Run: headless pygame with SDL's dummy video driver; simulated clock (each Clock.tick advances the game by its frame time, no real sleeping); random seed 0; keys injected as events and as key.get_pressed() state; mouse plan: one left click at the window centre at the start of phase 2, then a move to the lower-right quarter at the start of phase 3.
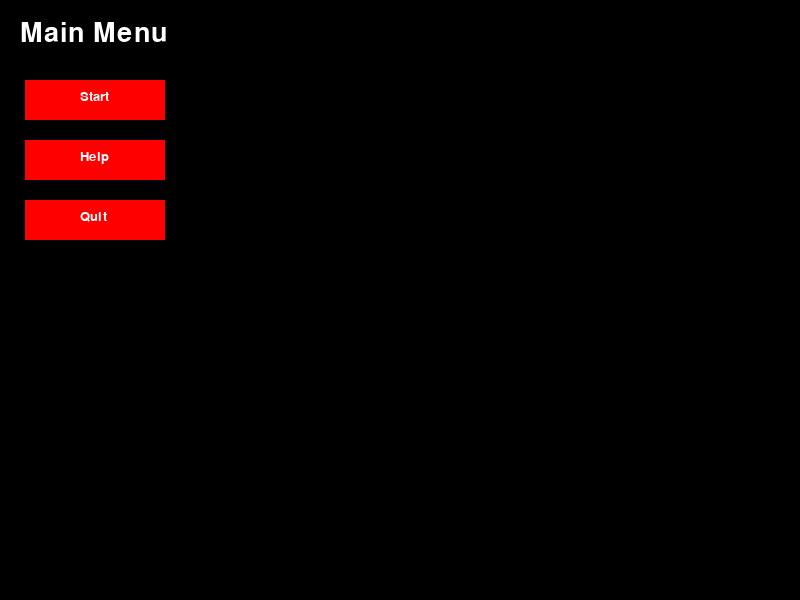
Frame 1 of 4 · flips 1–60 · no input
Frame 2 of 4 · flips 61–180 · clicked the window centre · tapped SPACE, RETURN · held RIGHT (→), D · screen unchanged from frame 1, image omitted
Frame 3 of 4 · flips 181–300 · moved the mouse to the lower-right quarter · held DOWN (↓), S · screen unchanged from frame 2, image omitted
Frame 4 of 4 · flips 301–420 · held LEFT (←), A, UP (↑), W · screen unchanged from frame 3, image omitted

The pygame program that drew these frames:

import pygame,sys

class Game:
    red = (255,0,0)
    blue = (0,0,255)
    white = (255, 255, 255)
    black = (0,0,0)

    def __init__(self, resolution):
        pygame.init()
        self.sw, self.sh = resolution[0], resolution[1]
        self.scr = pygame.display.set_mode((self.sw, self.sh))
        self.clock = pygame.time.Clock()
    
    def draw_text(self, txt, font_size, x, y):
        text = pygame.font.SysFont(None, font_size).render(txt, True, (self.white))
        self.scr.blit(text,(x,y))
    
    def draw_button(self, color, txt, x, y, w, h):
        pygame.draw.rect(self.scr, color, (x,y,w,h))
        self.draw_text(txt, 20, x+w//2-15, y+h//2-10)

    def main_menu(self):
        button_x, button_y, button_w, button_h = 25, 80, 140, 40
        while True:
            self.scr.fill(self.black)
            self.draw_text('Main Menu', 40, 20, 20)
            mouse_x, mouse_y = pygame.mouse.get_pos()  
            button1 = pygame.Rect(button_x, button_y, button_w, button_h)
            button2 = pygame.Rect(button_x, button_y + 60, button_w, button_h)
            button3 = pygame.Rect(button_x, button_y + 120, button_w, button_h)

            for event in pygame.event.get():
                if event.type == pygame.QUIT:
                    pygame.quit()
                    sys.exit()
                elif event.type == pygame.MOUSEBUTTONDOWN:
                    if button1.collidepoint((mouse_x, mouse_y)): 
                        self.start()
                    if button2.collidepoint((mouse_x, mouse_y)): 
                        self.help()
                    if button3.collidepoint((mouse_x, mouse_y)): 
                        pygame.quit()
                        sys.exit()
            
            self.draw_button(self.red, 'Start', button_x, button_y, button_w, button_h)
            self.draw_button(self.red, 'Help', button_x, button_y + 60, button_w, button_h)
            self.draw_button(self.red, 'Quit', button_x, button_y + 120, button_w, button_h)
            pygame.display.update()
            self.clock.tick(60)

    def start(self):
        running = True
        blck_x, blck_y = self.sw//2, self.sh//2
        self.scr.fill(self.black)
        while running:
            self.draw_text("GAME ON!!!", 40, 20, 20)
            self.draw_text("PRESS ESCAPE TO VISIT MAIN MENU", 20, 20, self.sh-20)
            clean_button = pygame.Rect(20, self.sh-80, 140, 40)
            mouse_x, mouse_y = pygame.mouse.get_pos()
            for event in pygame.event.get():
                if event.type == pygame.KEYDOWN:
                    if event.key == pygame.K_ESCAPE:
                        running = False
                elif event.type == pygame.MOUSEBUTTONDOWN:
                    if clean_button.collidepoint((mouse_x, mouse_y)):
                        self.scr.fill(self.black)
                        blck_x, blck_y = self.sw//2, self.sh//2

            keys = pygame.key.get_pressed()
            if keys[pygame.K_UP]:
                blck_y -= 10
            if keys[pygame.K_DOWN]:
                blck_y += 10
            if keys[pygame.K_LEFT]:
                blck_x -= 10
            if keys[pygame.K_RIGHT]:
                blck_x += 10

            self.draw_button(self.blue, 'CLEAN', 20, self.sh-80, 140, 40)
            pygame.draw.rect(self.scr, self.red, (blck_x, blck_y, 20, 20))
            pygame.display.update()
            self.clock.tick(60)
    
    def help(self):
        running = True
        while running:
            self.scr.fill(self.black)
            self.draw_text("PRESS ESCAPE TO VISIT MAIN MENU", 20, 20, self.sh-20)

            for event in pygame.event.get():
                if event.type == pygame.KEYDOWN:
                    if event.key == pygame.K_ESCAPE:
                        running = False
            
            self.draw_text("This is a drawing game.", 40, 50, 100)
            self.draw_text("You can click 'CLEAN' button to clean the screen.", 40, 50, 150)

            pygame.display.update()
            self.clock.tick(60)

    def run(self):
        self.main_menu()
                    
if __name__ == "__main__":
    resolution = (800, 600) # Feel free to change the resolution but be careful!. I recommend using your max resolution.
    game = Game(resolution) 
    game.run()
